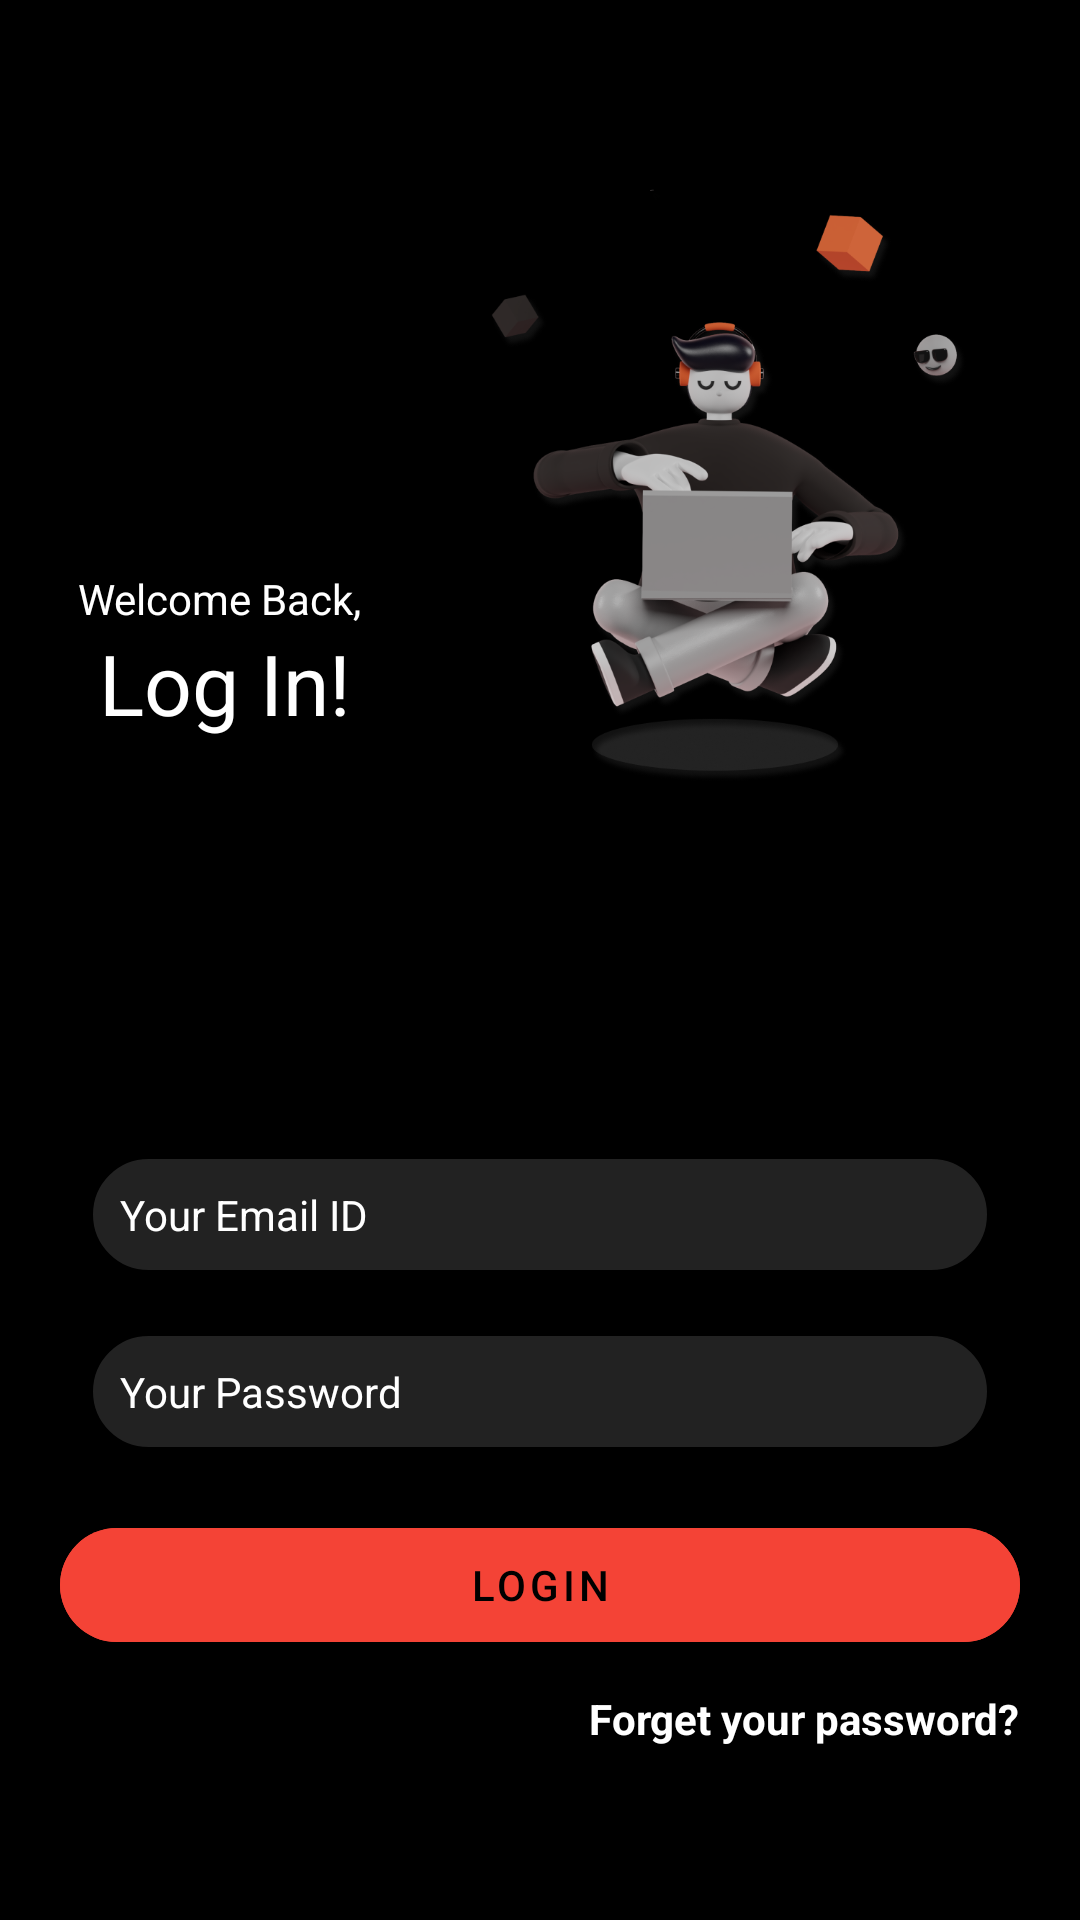

Produce the Android XML layout that renders to this screen, including the resource entries it uses.
<!-- AndroidManifest.xml: application theme Theme.CodeASK -->
<!-- res/layout/activity_login.xml -->
<?xml version="1.0" encoding="utf-8"?>
<RelativeLayout xmlns:android="http://schemas.android.com/apk/res/android"
    xmlns:app="http://schemas.android.com/apk/res-auto"
    xmlns:tools="http://schemas.android.com/tools"
    android:layout_width="match_parent"
    android:layout_height="match_parent"
    android:background="@color/black"
    tools:context="com.example.codeask.LoginActivity">

    <ImageView
        android:layout_width="240dp"
        android:layout_height="240dp"
        android:layout_alignParentEnd="true"
        android:layout_marginTop="50dp"
        android:src="@drawable/fil1"
        />
    <LinearLayout
        android:layout_width="wrap_content"
        android:layout_height="wrap_content"
        android:id="@+id/a1"
        android:layout_marginTop="190dp"
        android:layout_marginStart="26dp"
        android:orientation="vertical">
        <TextView
            android:layout_width="wrap_content"
            android:layout_height="wrap_content"
            android:text="Welcome Back, "
            android:textColor="@color/white"
            android:layout_gravity="center"/>
        <TextView
            android:layout_width="wrap_content"
            android:layout_height="wrap_content"
            android:text="Log In!"
            android:textSize="28sp"
            android:textColor="@color/white"
            android:layout_gravity="center"/>

    </LinearLayout>
    <LinearLayout
        android:layout_width="match_parent"
        android:layout_height="wrap_content"
        android:layout_marginTop="100dp"
        android:layout_marginLeft="20dp"
        android:layout_below="@id/a1"
        android:layout_marginRight="20dp"
        android:orientation="vertical">
        <TextView
            android:layout_width="wrap_content"
            android:layout_height="wrap_content"
            android:text="Login"
            android:layout_gravity="center"/>

        <EditText
            android:layout_width="match_parent"
            android:layout_height="wrap_content"
            android:hint="Your Email ID"
            android:layout_marginStart="10dp"
            android:layout_marginEnd="10dp"
            android:textColor="@color/white"
            android:textSize="14sp"
            android:textColorHint="@color/white"
            android:layout_marginTop="20dp"
            android:background="@drawable/rounded_edittext"
            android:id="@+id/lgemail"/>
        <EditText
            android:layout_width="match_parent"
            android:layout_height="wrap_content"
            android:hint="Your Password"
            android:layout_marginStart="10dp"
            android:layout_marginEnd="10dp"
            android:textColor="@color/white"
            android:textSize="14sp"
            android:inputType="textPassword"
            android:textColorHint="@color/white"
            android:layout_marginTop="20dp"
            android:background="@drawable/rounded_edittext"
            android:id="@+id/lgpassword"/>
        <com.google.android.material.button.MaterialButton
            android:layout_width="match_parent"
            android:layout_height="50dp"
            android:text="Login"
            android:layout_marginTop="20dp"
            android:backgroundTint="#F44336"
            app:cornerRadius="20dp"
            android:textColor="@color/black"
            android:layout_gravity="center"
            android:id="@+id/loginbtn"/>
        <TextView
            android:layout_width="wrap_content"
            android:layout_height="wrap_content"
            android:text="Forget your password?"
            android:gravity="center"
            android:layout_marginTop="10dp"
            android:layout_gravity="end"
            android:textStyle="bold"
            android:id="@+id/forget_pass"
            android:textColor="#FFFFFF"/>
    </LinearLayout>
</RelativeLayout>
<!-- resources referenced by this layout -->
<resources>
  <!-- drawable fil1: png bitmap (drawable, 172806 bytes) -->
  <!-- drawable rounded_edittext (drawable) -->
  <?xml version="1.0" encoding="utf-8"?>
  <shape xmlns:android="http://schemas.android.com/apk/res/android"
      android:shape="rectangle"
      >
  <solid android:color="#222222"/>
      <corners android:radius="20dp"/>
      <stroke android:width="1dp" android:color="@color/black"/>
      <padding android:top="10dp" android:bottom="10dp" android:right="10dp" android:left="10dp"/>
  </shape>
  <style name="Theme.CodeASK" parent="Theme.MaterialComponents.Light.NoActionBar">
          
          <item name="colorPrimary">#000000</item>
          <item name="colorPrimaryVariant">@color/black</item>
          <item name="android:textColorSecondary">@color/white</item>
  
  
  
  
  
  
  
          
      </style>
  <!-- not gathered from this repository: default colours our renderer supplied (Android Studio template values) -->
  <color name="black">#FF000000</color>
  <color name="white">#FFFFFFFF</color>
</resources>
